Image classification data set "dataset" (James7803/CS-4641-Group-130 on GitHub). Class labels (4): glioma, meningioma, no tumor, pituitary tumor.

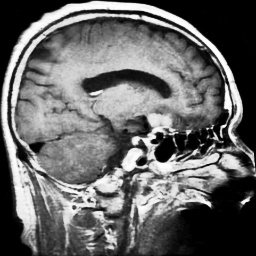
Label: pituitary tumor

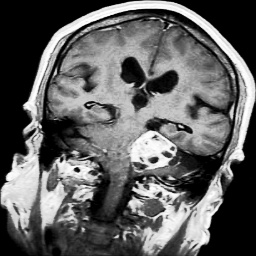
Label: meningioma

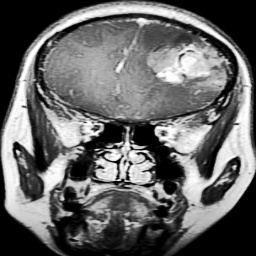
Label: glioma

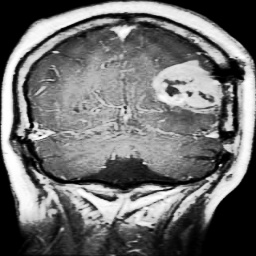
Label: glioma

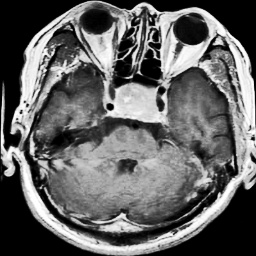
Label: pituitary tumor

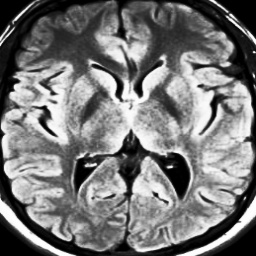
Label: no tumor
